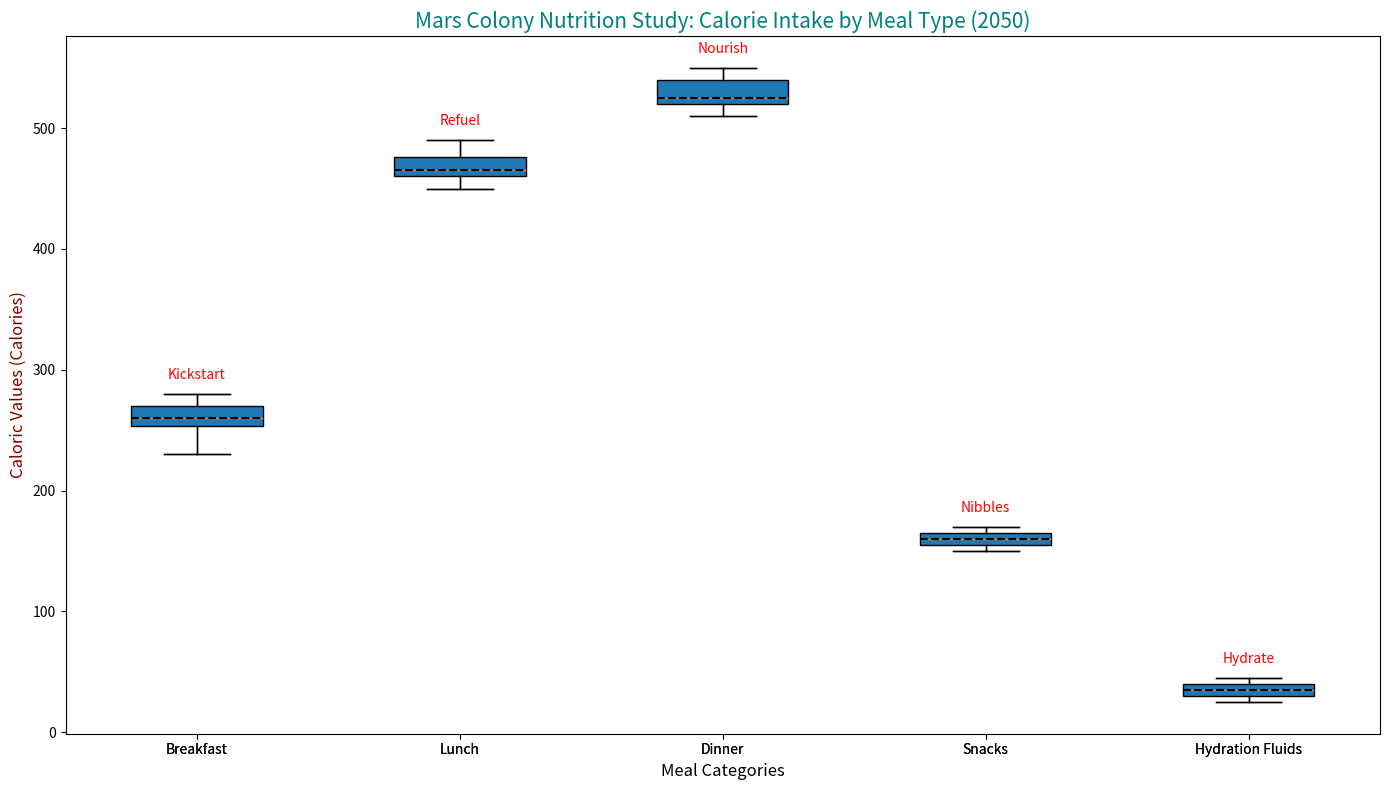

Write the Python code that produced this figure.
import matplotlib.pyplot as plt

# Meal types and calorie intake data
meal_types = ['Breakfast', 'Lunch', 'Dinner', 'Snacks', 'Hydration Fluids']
calorie_intake = [
    [230, 250, 245, 270, 260, 255, 240, 255, 250, 265, 270, 275, 280, 260, 245, 250, 230, 255, 260, 250, 265, 270, 270, 255, 250, 275, 260, 265, 250, 255, 260, 270, 270, 275, 280, 260, 255, 270, 265, 250, 255, 270, 270, 275, 250, 255, 270, 265, 275, 280, 255, 260],  # Breakfast
    [460, 470, 450, 480, 490, 475, 465, 460, 450, 480, 490, 475, 465, 460, 450, 490, 480, 475, 460, 450, 460, 475, 480, 465, 460, 475, 480, 490, 450, 460, 475, 460, 475, 450, 480, 465, 475, 480, 460, 450, 460, 480, 470, 465, 455, 470, 450, 480, 455, 465, 470, 460],  # Lunch
    [520, 530, 510, 540, 550, 525, 515, 520, 510, 540, 550, 525, 515, 520, 510, 550, 540, 525, 520, 510, 520, 535, 540, 525, 520, 535, 540, 550, 510, 520, 535, 520, 535, 510, 545, 525, 540, 535, 520, 510, 520, 540, 530, 525, 515, 540, 510, 540, 515, 525, 530, 520],  # Dinner
    [150, 160, 155, 170, 165, 160, 155, 160, 155, 165, 170, 165, 160, 155, 150, 165, 170, 155, 150, 160, 155, 165, 170, 155, 150, 165, 160, 165, 155, 150, 165, 155, 165, 150, 170, 155, 165, 160, 155, 150, 160, 170, 165, 155, 150, 170, 155, 165, 150, 155, 160, 150],  # Snacks
    [30, 35, 25, 40, 45, 35, 30, 32, 28, 42, 40, 35, 32, 30, 25, 40, 45, 35, 32, 28, 32, 35, 40, 35, 30, 35, 45, 40, 32, 30, 35, 32, 35, 25, 40, 35, 38, 40, 32, 30, 35, 40, 35, 32, 30, 40, 25, 40, 35, 32, 30, 28]  # Hydration Fluids
]

fig, ax = plt.subplots(figsize=(14, 8))

# Create the box plot with random stylistic alterations
boxplot = ax.boxplot(calorie_intake, vert=True, patch_artist=True, labels=meal_types)

# Randomly alter box colors
colors = ['#008080', '#FF4500', '#8A2BE2', '#5F9EA0', '#FFD700']
for patch, color in zip(boxplot['boxes'], colors):
    patch.set_facecolor(color)

# Altering median lines randomly
medianprops = dict(linestyle='--', linewidth=1.5, color='black')
ax.boxplot(calorie_intake, vert=True, patch_artist=True, labels=meal_types, 
           medianprops=medianprops)

# Title and labels
plt.title('Mars Colony Nutrition Study: Calorie Intake by Meal Type (2050)', 
          fontsize=15, color='teal')
plt.xlabel('Meal Categories', fontsize=12)
plt.ylabel('Caloric Values (Calories)', fontsize=12, color='maroon')

# Remove the grid
ax.yaxis.grid(False)

# Randomly modifying annotations
annotations = ["Kickstart", "Refuel", "Nourish", "Nibbles", "Hydrate"]
for i, annotation in enumerate(annotations):
    ax.text(i + 1, max(calorie_intake[i]) + 10, annotation, ha='center', va='bottom', 
            fontsize=10, color='red')

# Removing box borders
for box in boxplot['boxes']:
    box.set(linewidth=0)

# Adjust layout
plt.tight_layout()

# Show the plot
plt.show()
